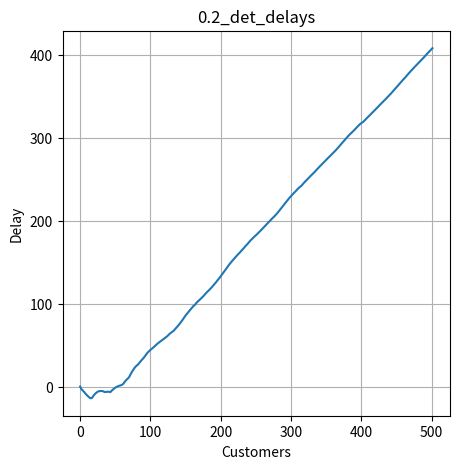

The matplotlib source for this figure: (Note: this script raises an exception after producing the figure.)
import numpy as np
np.random.seed(299266)
import matplotlib.pyplot as plt

from typing import *

import argparse
import os

from sympy import symbols, Eq, solve

SIMULATION_TIME = 1000

class Logger():

    def __init__(self, verbosity : int = 0):
        self.verbosity = verbosity

    def log_departure(self, time : float, queue_length : int) -> None:
        if self.verbosity==2:
            print(f"Departure at time: {time}. Current Queue length: {queue_length}.")
        else:
            pass

    def log_arrival(self, time : float, queue_length : int) -> None:
        if self.verbosity==2:
            print(f"Arrival scheduled at time: {time}. Current Queue length: {queue_length}.")
        else:
            pass

class Server():
    def __init__(self, id : int, status : str, customer):
        self.id = id
        self.status = status
        self.customer = customer

class Customer():
    def __init__(self, type : str, arrival_time : float, priority : str, server : Server):
        self.type = type
        self.arrival_time = arrival_time
        self.priority = priority
        self.server = server

def boot_servers(k : int) -> List[Server]:
    return [Server(id=i, status="idle", customer=None) for i in range(k)]

def generate_arrival_time(priority : str, lhp : float, llp : float) -> float:
    if priority == "LP":
        return np.random.exponential(1/llp)
    elif priority == 'HP':
        return np.random.exponential(1/lhp)
    else:
        raise Exception("Invalid priority selected for customer. No arrival time can be generated.")

def hyperexp_s_time(mean : float, std : float) -> float:

    p = .5

    l1, l2 = symbols("lambda1 lambda2")

    eq1 = Eq(p/l1 + (1-p)/l2, mean)
    eq2 = Eq(2*p/(l1**2) + 2*(1-p)/(l2**2)-mean, std**2)

    sols = solve((eq1,eq2), (l1, l2))

    l1 = sols[0][0]
    l2 = sols[0][1]

    U1 = np.random.uniform()
    if U1 <= p:
        l = l1
    else:
        l = l2
    if l < 0:
        l = l * -1
    return np.random.exponential(1/l)

def det_s_time(c : float = 1) -> float:
    return float(c)

def exp_s_time(mean : float) -> float:
    return np.random.exponential(1/mean)

def generate_service_time(priority : str, cat : str, params = dict) -> float:
    if priority=='HP':
        if cat=="hyperexp":
            service_time = hyperexp_s_time(mean = params.get("mean_hp"), std = params.get("std_hp"))
        elif cat=="det":
            service_time = det_s_time(c = params.get("mean_hp"))
        elif cat=="exp":
            service_time = exp_s_time(mean = params.get("mean_hp"))
        else:
            raise Exception("Invalid category for service time selected.")
    elif priority=='LP':
        if cat=="hyperexp":
            service_time = hyperexp_s_time(mean = params.get("mean_lp"), std = params.get("std_lp"))
        elif cat=="det":
            service_time = det_s_time(c = params.get("mean_lp"))
        elif cat=="exp":
            service_time = exp_s_time(mean = params.get("mean_lp"))
        else:
            raise Exception("Invalid category for service time selected.")
    else:
        raise Exception("Invalid priority for customer selected.")

    return service_time

def arrival(limit:int, customers : int, time : float, queue : List[Customer], FES : List[Tuple[int, str, str]], s_time_flag : str, params : Dict[str, float], logger : Logger, llp : float, lhp : float, server : Server) -> int:
    priority = np.random.choice(["HP", "LP"], 1)[0]
    inter_arrival = generate_arrival_time(priority=priority, lhp=lhp, llp = llp)
    if len(queue) <= limit:
        FES.append((time+inter_arrival, "arrival", priority))
        customers = customers + 1
        customer = Customer(type="arrival", arrival_time=time, priority=priority, server=server)
        queue.append(customer)
        logger.log_arrival(time+inter_arrival, customers)
    if customers == 1:
        customer.server = server
        server.customer = customer
        server.status = "busy"
        service_time = generate_service_time(priority=priority, cat=s_time_flag, params=params)
        FES.append((time+service_time, "departure", priority))
    return customers

def departure(customers : int, time : float, queue : List[Customer], FES : List[Tuple[int, str, str]], logger : Logger, s_time_flag : str, params : Dict[str, float]) -> int:
    customer = queue.pop(0)
    server = customer.server
    if server is not None:
        server.status = "idle"
    customers = customers - 1
    if customers > 0:
        service_time = generate_service_time(priority=customer.priority, cat=s_time_flag, params=params)
        FES.append((time+service_time, "departure", customer.priority))
        logger.log_departure(time+service_time, customers)
    return customers, customer.arrival_time

def cumulative_delays(delays : List[float]) -> List[float]:
    delays = np.array(delays)
    cs = np.cumsum(delays, axis=0)
    for idx in range(cs.shape[0]):
        if idx == 0:
            continue
        cs[idx] = cs[idx]/(idx+1)
    return list(cs)

def plot_results(delays : List[float], filepath : str, filename : str, title : str, xlabel : str, ylabel : str, savefig_bool : bool) -> None:
    fig, ax = plt.subplots(figsize=(5,5))
    ax.plot(delays)
    ax.set_title(title)
    ax.set_xlabel(xlabel)
    ax.set_ylabel(ylabel)
    ax.grid()
    if savefig_bool:
        fig.savefig(os.path.join(filepath, filename))
    plt.close()
if __name__ == '__main__':

    MAX_QUEUE_LENGTH = 1000

    LAMBDAS = [0.2, 0.4, 0.8, 1.4, 2.0, 2.4, 2.8]

    MEANS_HP = [1.0, .5]
    MEANS_LP = [1.0, 1.5]
    STDS_HP = [10*m for m in MEANS_HP]
    STDS_LP = [10*m for m in MEANS_LP]

    SERVICE_TIMES_CAT = ["det", "exp", "hyperexp"]

    parser = argparse.ArgumentParser()

    parser.add_argument(
        "--num-servers",
        type=int,
        default=2,
        help="Number of servers to instantiate at the beginning of the simulator."
        )
    parser.add_argument(
        "--plot-path",
        type=str,
        default="results/",
        help="Default folder into which plots should be saved."
        )
    parser.add_argument(
        "--results-path",
        type=str,
        default="results/",
        help="Directory into which saving the requested plots."
    )

    args = parser.parse_args()

    #main event loop
    for lambda_arrival in LAMBDAS:
        print(f"Using arrival parameter lambda = {lambda_arrival}")
        for s_time_cat in SERVICE_TIMES_CAT:
            print(f"Working with service time generated through: {s_time_cat}")
            for mean_hp, mean_lp, std_hp, std_lp in zip(MEANS_HP, MEANS_LP, STDS_HP, STDS_LP):
                delays_lp = list()
                delays_hp = list()
                params = {
                    "mean_hp": mean_hp,
                    "mean_lp":mean_lp,
                    "std_hp": std_hp,
                    "std_lp": std_lp,
                }
                print(f"Current parameters: {params}")

                customers = 0
                current_time = 0
                queue = list()
                FES = list()
                servers = boot_servers(k = args.num_servers)
                FES.append((0, "arrival", np.random.choice(["LP", "HP"], 1)[0]))
                queue.append(Customer(type="arrival", arrival_time=0, priority="LP", server=np.random.choice(servers, 1)[0]))
                myLogger = Logger()
                while(current_time < SIMULATION_TIME):
                    if len(queue) > 0:

                        FES = sorted(FES, key=lambda x : x[2])
                        time, event_type, priority = FES.pop(0)
                        current_time = time

                        if event_type == "arrival" and priority == "LP":

                            for server_idx in range(args.num_servers):
                                if servers[server_idx].status == 'idle':
                                    customers = arrival(limit=MAX_QUEUE_LENGTH, customers=customers, time=current_time, queue=queue, FES=FES, s_time_flag=s_time_cat, params=params, logger=myLogger, lhp=lambda_arrival, llp=lambda_arrival, server=servers[server_idx])
                                    break
                        elif event_type == "arrival" and priority == "HP":

                            for server_idx in range(args.num_servers):
                                # controllo se uno è libero co ha LP dentro
                                if servers[server_idx].status == "idle":
                                    # ready to accept customer
                                    customers = arrival(limit=MAX_QUEUE_LENGTH, customers=customers, time=current_time, queue=queue, FES=FES, s_time_flag=s_time_cat, params=params, logger=myLogger, lhp=lambda_arrival, llp=lambda_arrival, server=servers[server_idx])
                                    break
                                # se tutti occupati, allora ne scelgo uno a caso e rimetto il LP in cima alla FES
                                elif servers[server_idx].status == "busy" and servers[server_idx].customer.priority=="LP":
                                    server = servers[np.random.choice([k for k in range(args.num_servers)], 1)[0]]
                                    customers = arrival(limit=MAX_QUEUE_LENGTH, customers=customers, time=current_time, queue=queue, FES=FES, s_time_flag=s_time_cat, params=params, logger=myLogger, lhp=lambda_arrival, llp=lambda_arrival, server=servers[server_idx])
                                    FES.insert(0, (current_time, "arrival", "LP"))
                                    break
                                # se arriva HP e tutti i server sono occupati con HP, allora semplicemente tratto tutto come LP
                                elif servers[server_idx].status == "busy" and servers[server_idx].customer.priority=="HP":
                                    customers = arrival(limit=MAX_QUEUE_LENGTH, customers=customers, time=current_time, queue=queue, FES=FES, s_time_flag=s_time_cat, params=params, logger=myLogger, lhp=lambda_arrival, llp=lambda_arrival, server=servers[server_idx])
                                    break
                        elif event_type == "departure":
                            customers, leave_time = departure(
                                customers=customers,
                                time=current_time,
                                queue=queue,
                                FES=FES,
                                logger=myLogger,
                                s_time_flag=s_time_cat,
                                params=params
                                    )
                            if priority == "HP":
                                delays_hp.append(current_time-leave_time)
                            elif priority == "LP":
                                delays_lp.append(current_time-leave_time)
                    else:
                        print("Queue is empty. Terminating.")
                        break
                plot_results(
                    delays = cumulative_delays(delays_hp),
                    filepath=args.results_path,
                    filename=f"{lambda_arrival}_{s_time_cat}_delays.png",
                    title=f"{lambda_arrival}_{s_time_cat}_delays",
                    xlabel="Customers",
                    ylabel="Delay",
                    savefig_bool=True
                )

                plot_results(
                    delays = cumulative_delays(delays_lp),
                    filepath=args.results_path,
                    filename=f"{lambda_arrival}_{s_time_cat}_delays.png",
                    title=f"{lambda_arrival}_{s_time_cat}_delays",
                    xlabel="Customers",
                    ylabel="Delay",
                    savefig_bool=True
                )
